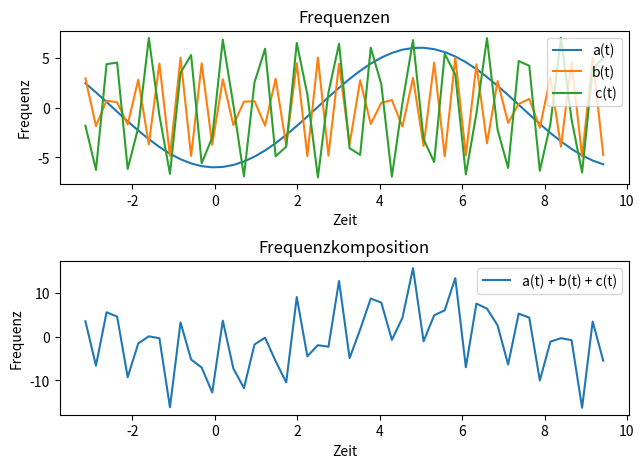

Write Python code to recreate this figure.
import numpy as np
import matplotlib.pyplot as plt

x = np.linspace(-np.pi, 3 * np.pi)
sin = 6 * np.sin(2 * np.pi * x * 4)
cos = 5 * np.cos(2 * np.pi * x * 6)
cos_h = 7 * np.cos(2 * np.pi * x * 5)

fig = plt.figure(1)
plt.subplots_adjust(left=0.1,
                    bottom=0.1,
                    right=0.99,
                    top=0.9,
                    wspace=0.5,
                    hspace=0.5)
plt.subplot(211)
plt.title('Frequenzen')
plt.plot(x, sin)
plt.plot(x, cos)
plt.plot(x, cos_h)
plt.legend(['a(t)', 'b(t)', ' c(t)'])
plt.xlabel('Zeit')
plt.ylabel('Frequenz')

plt.subplot(212)
plt.title('Frequenzkomposition')
plt.plot(x, sin + cos_h + cos)
plt.legend(['a(t) + b(t) + c(t)'])
plt.xlabel('Zeit')
plt.ylabel('Frequenz')
# plt.ylim(-3, 3)
plt.show()
